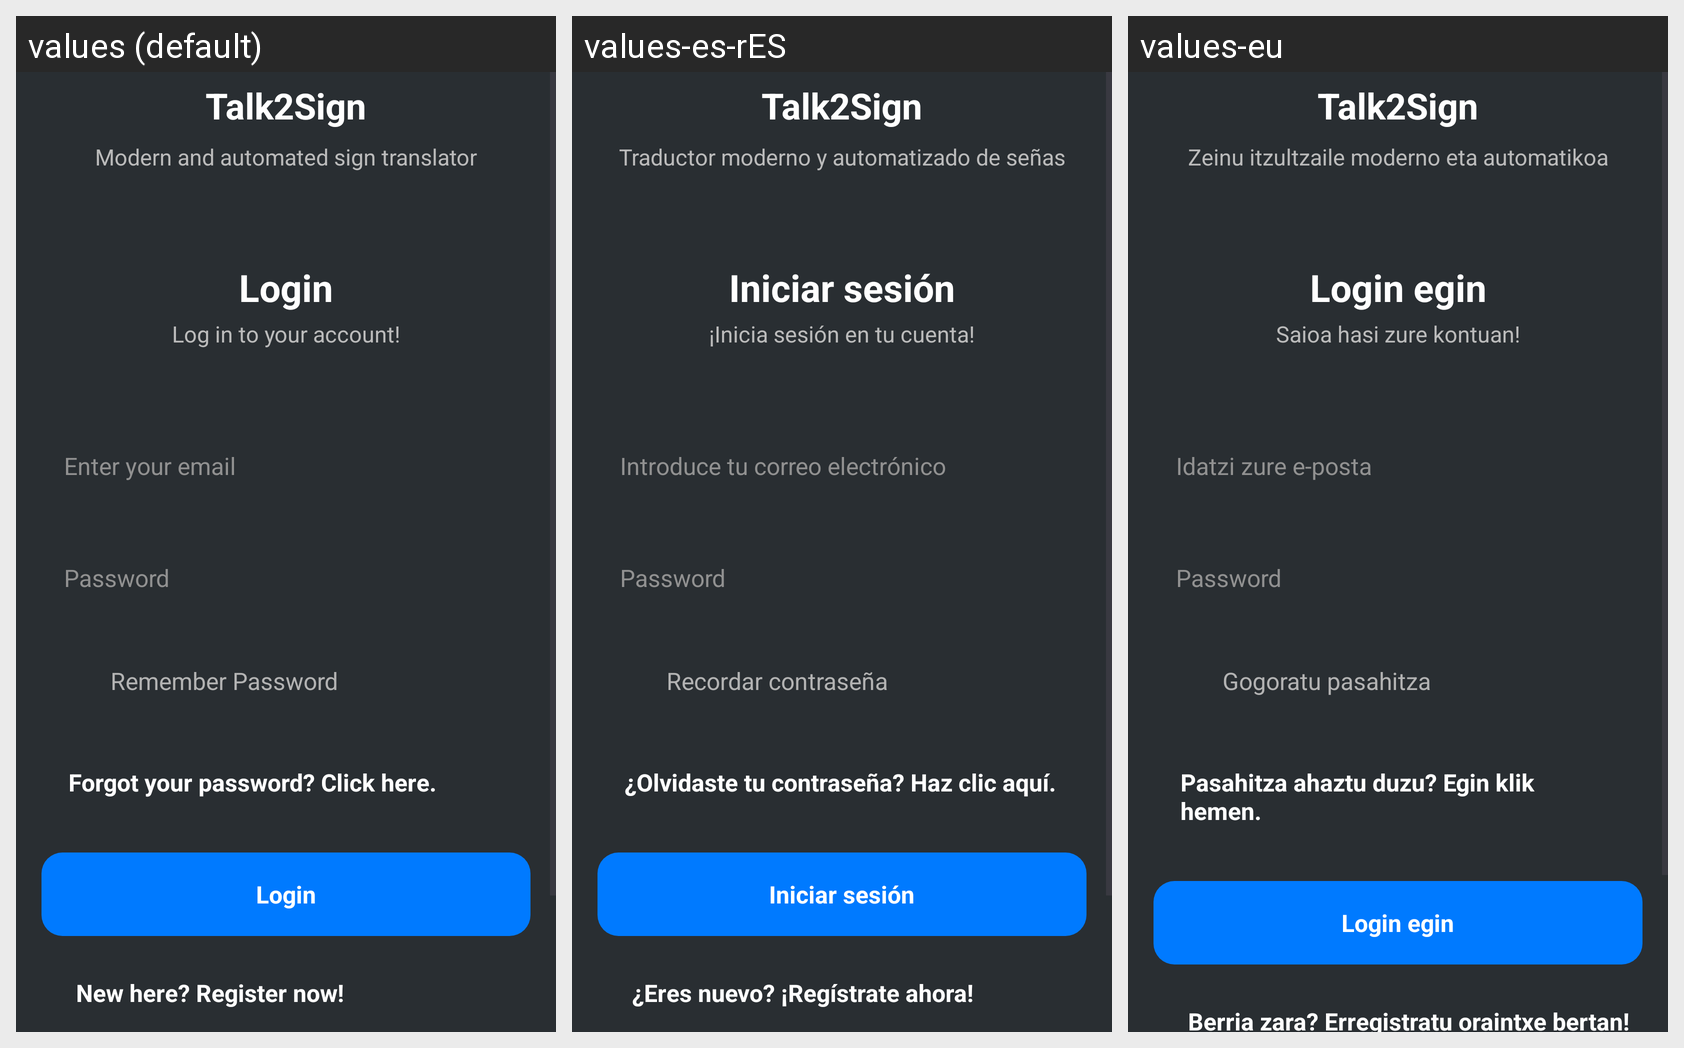

Translations of the strings shown on this Android screen, per locale in the grid:
Android screen res/layout/activity_login_view.xml rendered under 3 locales, left to right: values (default), values-es-rES, values-eu. Device: Nexus 5 (rendered at 1080×1920; each locale shown at half size, 540×960, under a caption strip naming it); theme Theme.Talk2Sign.
Strings drawn on this screen, with the default value and each locale's value (text and hints the layout hard-codes appear in the picture but are not listed):

app_name
  values: Talk2Sign
  values-es-rES: Talk2Sign
  values-eu: Talk2Sign

app_description
  values: Modern and automated sign translator
  values-es-rES: Traductor moderno y automatizado de señas
  values-eu: Zeinu itzultzaile moderno eta automatikoa

login
  values: Login
  values-es-rES: Iniciar sesión
  values-eu: Login egin

login_prompt
  values: Log in to your account!
  values-es-rES: ¡Inicia sesión en tu cuenta!
  values-eu: Saioa hasi zure kontuan!

email_placeholder
  values: Enter your email
  values-es-rES: Introduce tu correo electrónico
  values-eu: Idatzi zure e-posta

remember_password
  values: Remember Password
  values-es-rES: Recordar contraseña
  values-eu: Gogoratu pasahitza

forgot_password
  values: Forgot your password? Click here.
  values-es-rES: ¿Olvidaste tu contraseña? Haz clic aquí.
  values-eu: Pasahitza ahaztu duzu? Egin klik hemen.

new_here
  values: New here? Register now!
  values-es-rES: ¿Eres nuevo? ¡Regístrate ahora!
  values-eu: Berria zara? Erregistratu oraintxe bertan!

register
  values: Register
  values-es-rES: Registrar
  values-eu: Erregistratu

continue_without_registering
  values: Continue without registering
  values-es-rES: Continuar sin registrarse
  values-eu: Jarraitu erregistratu gabe
